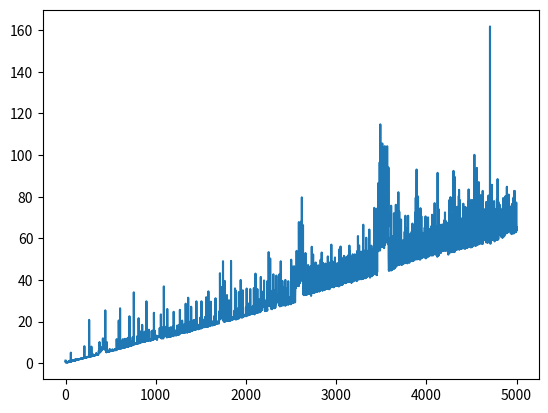

Here is the Python script that generated this plot:
#O(n) algorithm
import time
from matplotlib import pyplot

def find_max(seq): #expects a list of floats/ints
    max = seq[0]
    for x in seq[1:]:
        if x > max:
            max = x
    return max

#worst case runtimes with lists in increasing order:
runtimes = []
foo = []
for i in range(5000):
    foo.append(i+1)
    start = time.perf_counter()
    find_max(foo)
    end = time.perf_counter()
    runtimes.append((end-start)*(10**6))
    
pyplot.plot(runtimes)
pyplot.show()